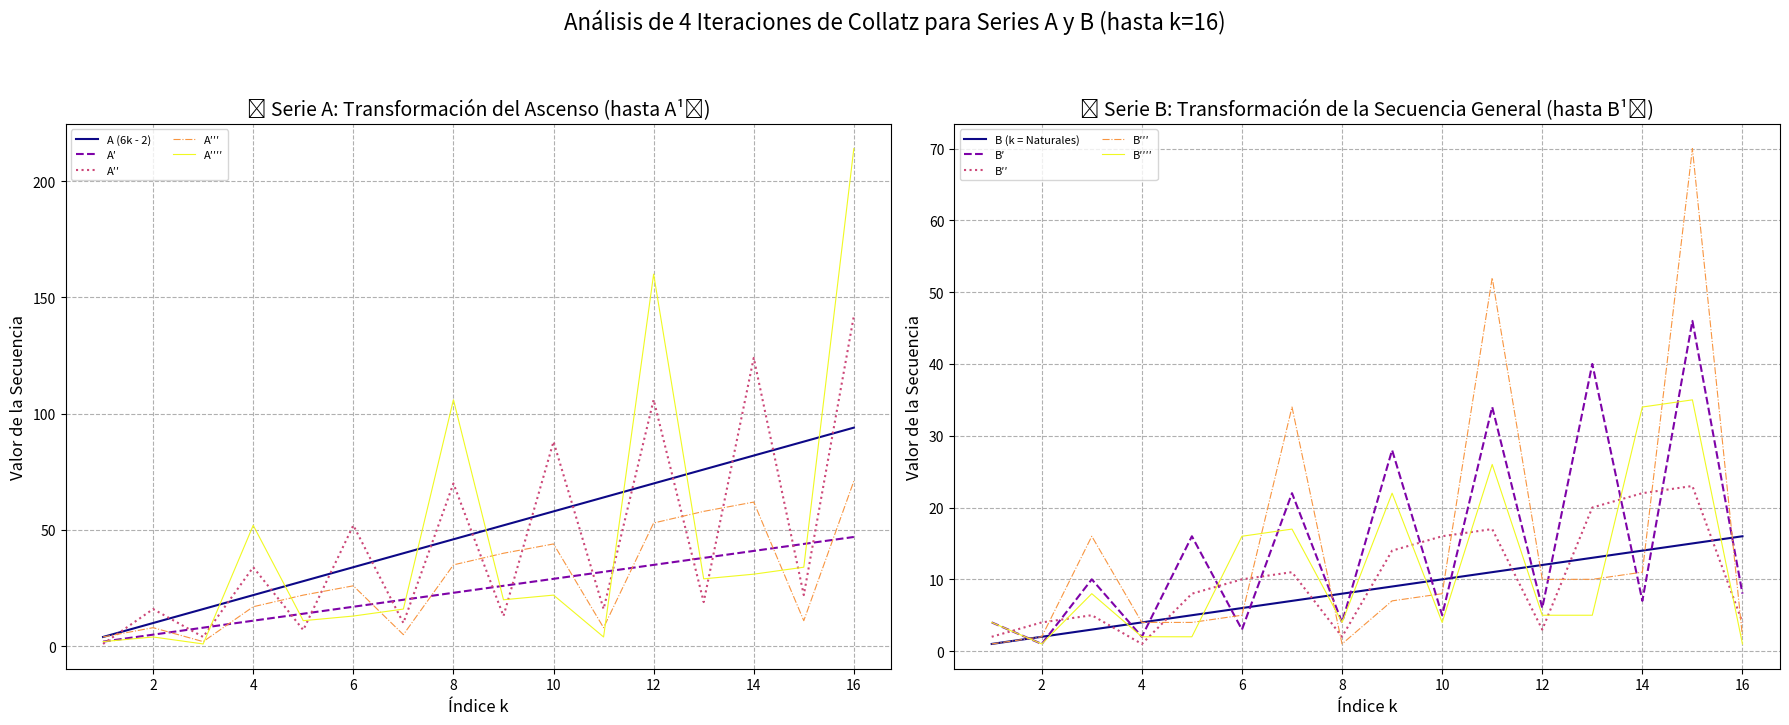

Write the Python code that produced this figure.
import matplotlib.pyplot as plt
import numpy as np

# Definición de la función de Collatz
def collatz_step(n):
    # Usamos int() para asegurar que el resultado de la división par sea un entero
    # Esto es crucial para la consistencia de la recursión en Collatz
    if n % 2 == 0:
        return n / 2
    else:
        return 3 * n + 1

# --- Configuración ---
NUM_ITERATIONS = 4	  # Generar hasta A^(10) y B^(10)
K_MAX = 16          # Generar series hasta k=100
k_values = np.arange(1, K_MAX + 1)

# Diccionario para almacenar todas las series de A y B
series_A = {}
series_B = {}

# --- SERIES BASE ---
# A: Ascenso (6k - 2)
A_base = 6 * k_values - 2
series_A[0] = A_base
# B: Naturales (k)
B_base = k_values
series_B[0] = B_base

# --- GENERACIÓN ITERATIVA DE PRIMAS ---

# 1. Generación de A', A'', A'''... hasta A^(10)
current_A = A_base
for i in range(1, NUM_ITERATIONS + 1):
    # La primera iteración (A') es N/2, ya que A_base es todo par.
    # El resto de las iteraciones usan la regla de Collatz completa.
    if i == 1:
        next_A = current_A / 2  # A'
    else:
        next_A = [collatz_step(n) for n in current_A]

    series_A[i] = next_A
    current_A = next_A # Actualizamos la serie para la próxima iteración

# 2. Generación de B', B'', B'''... hasta B^(10)
current_B = B_base
for i in range(1, NUM_ITERATIONS + 1):
    # Todas las iteraciones de B usan la regla de Collatz completa
    next_B = [collatz_step(n) for n in current_B]
    series_B[i] = next_B
    current_B = next_B # Actualizamos la serie para la próxima iteración

# --- GRAFICAR ---

# Creamos la figura con 1 fila y 2 columnas
fig, axes = plt.subplots(1, 2, figsize=(18, 7))

# Definir una paleta de colores para diferenciar las 11 líneas
colors = plt.cm.plasma(np.linspace(0, 1, NUM_ITERATIONS + 1))
linestyles = ['-', '--', ':', '-.'] * 3 # Alternar estilos si los colores no son suficientes

# --- Subgráfico 1: Serie A (hasta A^(10)) ---
for i in range(NUM_ITERATIONS + 1):
    label = f"A{i * '′'}" if i > 0 else "A (6k - 2)" # A', A'', A'''...
    axes[0].plot(k_values, series_A[i], label=label, color=colors[i], linestyle=linestyles[i % len(linestyles)], linewidth=1.5 if i < 3 else 0.8)

axes[0].set_title(f"🚀 Serie A: Transformación del Ascenso (hasta A¹⁰)", fontsize=14)
axes[0].set_xlabel("Índice k", fontsize=12)
axes[0].set_ylabel("Valor de la Secuencia", fontsize=12)
axes[0].legend(loc='upper left', ncol=2, fontsize=8)
axes[0].grid(True, linestyle='--')


# --- Subgráfico 2: Serie B (hasta B^(10)) ---
for i in range(NUM_ITERATIONS + 1):
    label = f"B{i * '′'}" if i > 0 else "B (k = Naturales)"
    axes[1].plot(k_values, series_B[i], label=label, color=colors[i], linestyle=linestyles[i % len(linestyles)], linewidth=1.5 if i < 3 else 0.8)

axes[1].set_title(f"🌌 Serie B: Transformación de la Secuencia General (hasta B¹⁰)", fontsize=14)
axes[1].set_xlabel("Índice k", fontsize=12)
axes[1].set_ylabel("Valor de la Secuencia", fontsize=12)
axes[1].legend(loc='upper left', ncol=2, fontsize=8)
axes[1].grid(True, linestyle='--')


# Ajuste general del gráfico
plt.suptitle(f"Análisis de {NUM_ITERATIONS} Iteraciones de Collatz para Series A y B (hasta k={K_MAX})", fontsize=16, y=1.03)
plt.tight_layout(rect=[0, 0, 1, 0.98]) # Ajuste para que el título superior no se corte
plt.show()